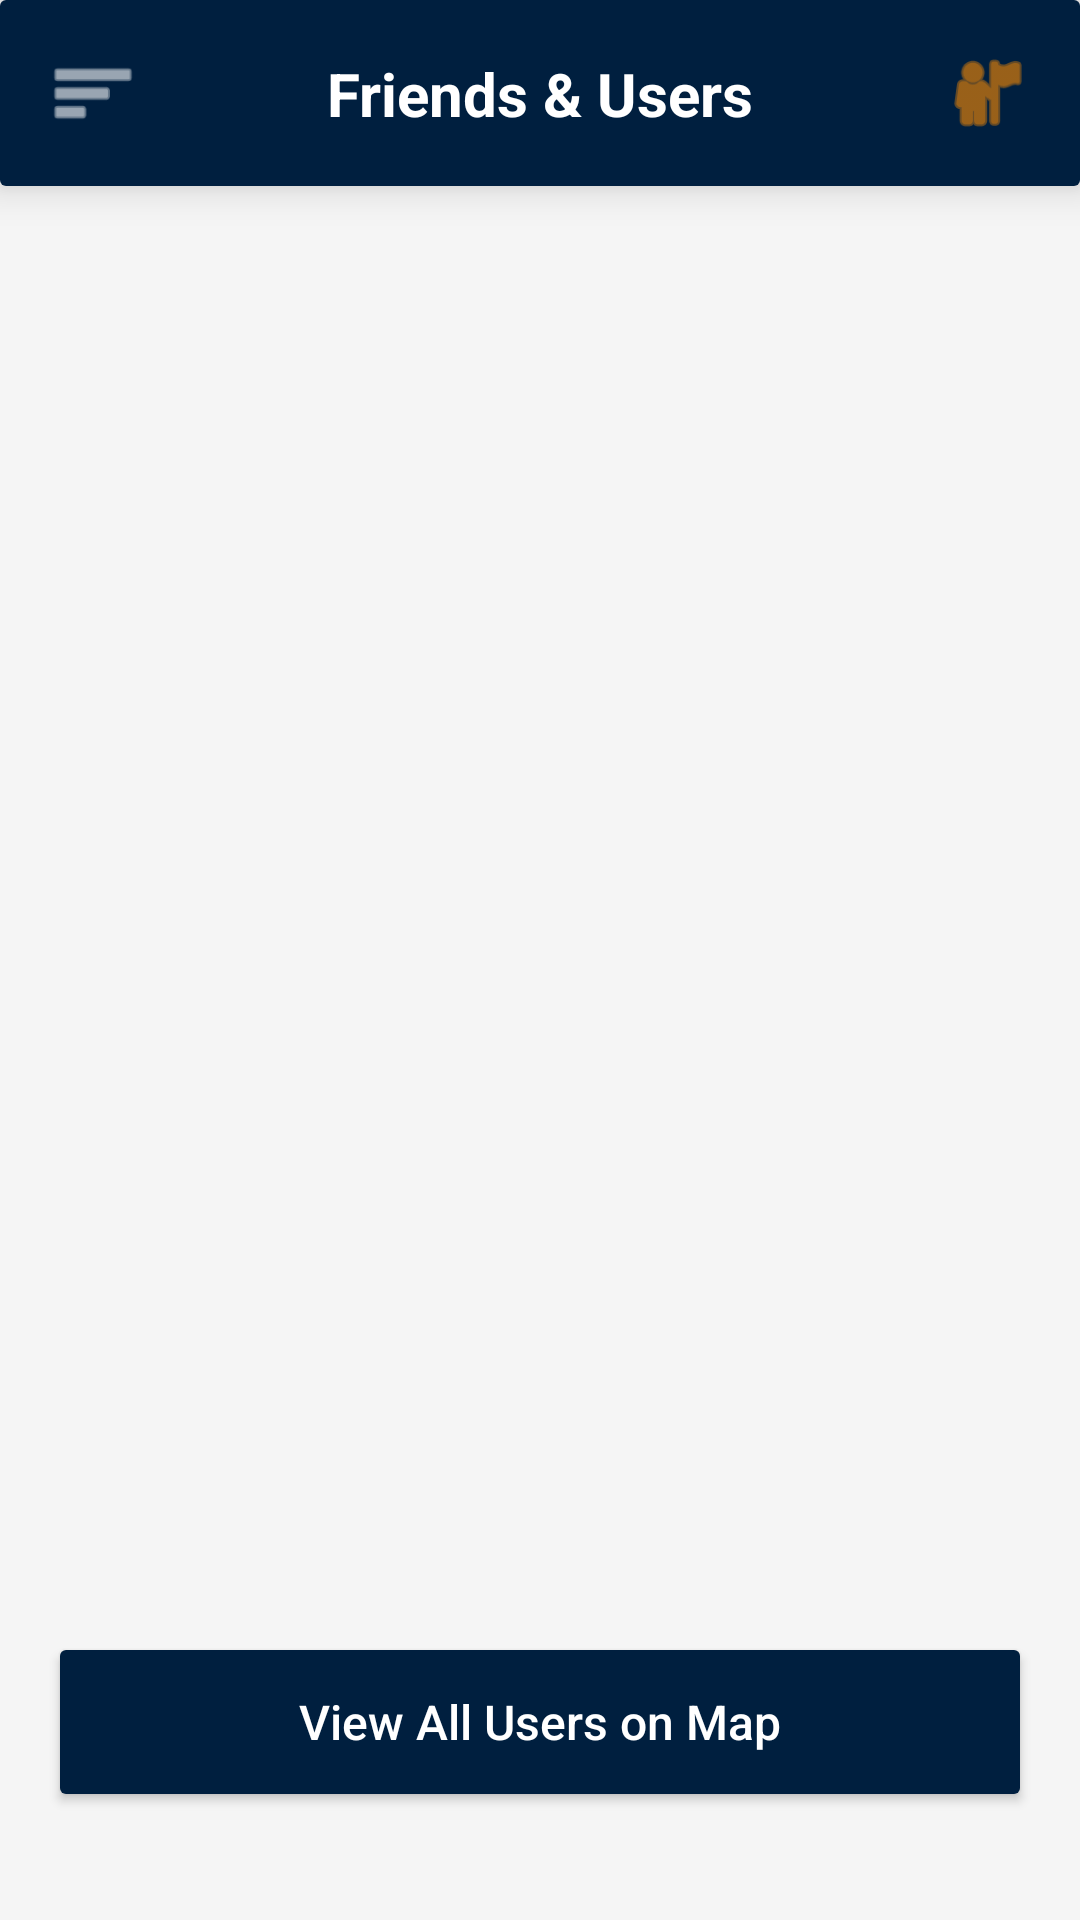

The Android layout XML behind this screen, and the referenced resources:
<!-- AndroidManifest.xml: application theme Theme.LocationSharingApp2 -->
<!-- res/layout/activity_friend_list.xml -->
<?xml version="1.0" encoding="utf-8"?>
<androidx.drawerlayout.widget.DrawerLayout xmlns:android="http://schemas.android.com/apk/res/android"
    xmlns:app="http://schemas.android.com/apk/res-auto"
    android:id="@+id/drawerLayout"
    android:layout_width="match_parent"
    android:layout_height="match_parent"
    android:background="@color/light_gray">

    <LinearLayout
        android:layout_width="match_parent"
        android:layout_height="match_parent"
        android:layout_marginBottom="20dp"
        android:orientation="vertical">

        <androidx.cardview.widget.CardView
            android:layout_width="match_parent"
            android:layout_height="wrap_content"
            app:cardElevation="8dp">

            <androidx.constraintlayout.widget.ConstraintLayout
                android:layout_width="match_parent"
                android:layout_height="wrap_content"
                android:background="@color/navy_blue"
                android:padding="16dp">

                <ImageView
                    android:id="@+id/ivMenu"
                    android:layout_width="30dp"
                    android:layout_height="30dp"
                    android:src="@android:drawable/ic_menu_sort_by_size"
                    app:layout_constraintBottom_toBottomOf="parent"
                    app:layout_constraintStart_toStartOf="parent"
                    app:layout_constraintTop_toTopOf="parent"
                    app:tint="@color/white" />

                <TextView
                    android:layout_width="wrap_content"
                    android:layout_height="wrap_content"
                    android:text="Friends &amp; Users"
                    android:textColor="@color/white"
                    android:textSize="20sp"
                    android:textStyle="bold"
                    app:layout_constraintBottom_toBottomOf="parent"
                    app:layout_constraintEnd_toEndOf="parent"
                    app:layout_constraintStart_toStartOf="parent"
                    app:layout_constraintTop_toTopOf="parent" />

                <ImageView
                    android:layout_width="30dp"
                    android:layout_height="30dp"
                    android:src="@android:drawable/ic_menu_myplaces"
                    app:layout_constraintBottom_toBottomOf="parent"
                    app:layout_constraintEnd_toEndOf="parent"
                    app:layout_constraintTop_toTopOf="parent"
                    app:tint="@color/orange" />
            </androidx.constraintlayout.widget.ConstraintLayout>
        </androidx.cardview.widget.CardView>

        <androidx.recyclerview.widget.RecyclerView
            android:id="@+id/rvFriends"
            android:layout_width="match_parent"
            android:layout_height="0dp"
            android:layout_weight="1"
            android:clipToPadding="false"
            android:paddingTop="8dp"
            android:paddingBottom="16dp" />

        <Button
            android:id="@+id/btnViewAllOnMap"
            android:layout_width="match_parent"
            android:layout_height="60dp"
            android:layout_margin="16dp"
            android:padding="10dp"
            android:backgroundTint="@color/navy_blue"
            android:text="View All Users on Map"
            android:textAllCaps="false"
            android:textColor="@color/white"
            android:textSize="16sp"
            app:cornerRadius="12dp"
            android:gravity="center"
            android:layout_marginBottom="50dp"
            app:icon="@android:drawable/ic_dialog_map"
            app:iconGravity="textStart"
            app:iconPadding="12dp"
            app:iconTint="@color/orange" />
    </LinearLayout>

    <com.google.android.material.navigation.NavigationView
        android:id="@+id/navigationView"
        android:layout_width="wrap_content"
        android:layout_height="match_parent"
        android:layout_gravity="start"
        android:background="@color/navy_blue"
        app:headerLayout="@layout/nav_header"
        app:itemIconTint="@color/white"
        app:itemTextColor="@color/white"
        app:menu="@menu/drawer_menu" />

</androidx.drawerlayout.widget.DrawerLayout>
<!-- res/layout/nav_header.xml (included above) -->
<?xml version="1.0" encoding="utf-8"?>
<LinearLayout xmlns:android="http://schemas.android.com/apk/res/android"
    xmlns:app="http://schemas.android.com/apk/res-auto"
    android:layout_width="match_parent"
    android:layout_height="180dp"
    android:background="@color/navy_blue"
    android:gravity="bottom"
    android:orientation="vertical"
    android:padding="16dp"
    android:theme="@style/ThemeOverlay.AppCompat.Dark">

    <ImageView
        android:layout_width="64dp"
        android:layout_height="64dp"
        android:src="@android:drawable/ic_menu_myplaces"
        app:tint="@color/orange" />

    <TextView
        android:id="@+id/tvNavHeaderName"
        android:layout_width="match_parent"
        android:layout_height="wrap_content"
        android:layout_marginTop="8dp"
        android:text="User Name"
        android:textAppearance="@style/TextAppearance.AppCompat.Body1"
        android:textColor="@color/white"
        android:textSize="18sp"
        android:textStyle="bold" />

    <TextView
        android:id="@+id/tvNavHeaderEmail"
        android:layout_width="wrap_content"
        android:layout_height="wrap_content"
        android:text="user@example.com"
        android:textColor="@color/white" />

</LinearLayout>
<!-- resources referenced by this layout -->
<resources>
  <color name="light_gray">#F5F5F5</color>
  <color name="navy_blue">#001F3F</color>
  <color name="orange">#FF8C00</color>
  <color name="white">#FFFFFFFF</color>
  <style name="Theme.LocationSharingApp2" parent="Base.Theme.LocationSharingApp2" />
  <style name="Base.Theme.LocationSharingApp2" parent="Theme.Material3.DayNight.NoActionBar">
          
          
      </style>
</resources>
